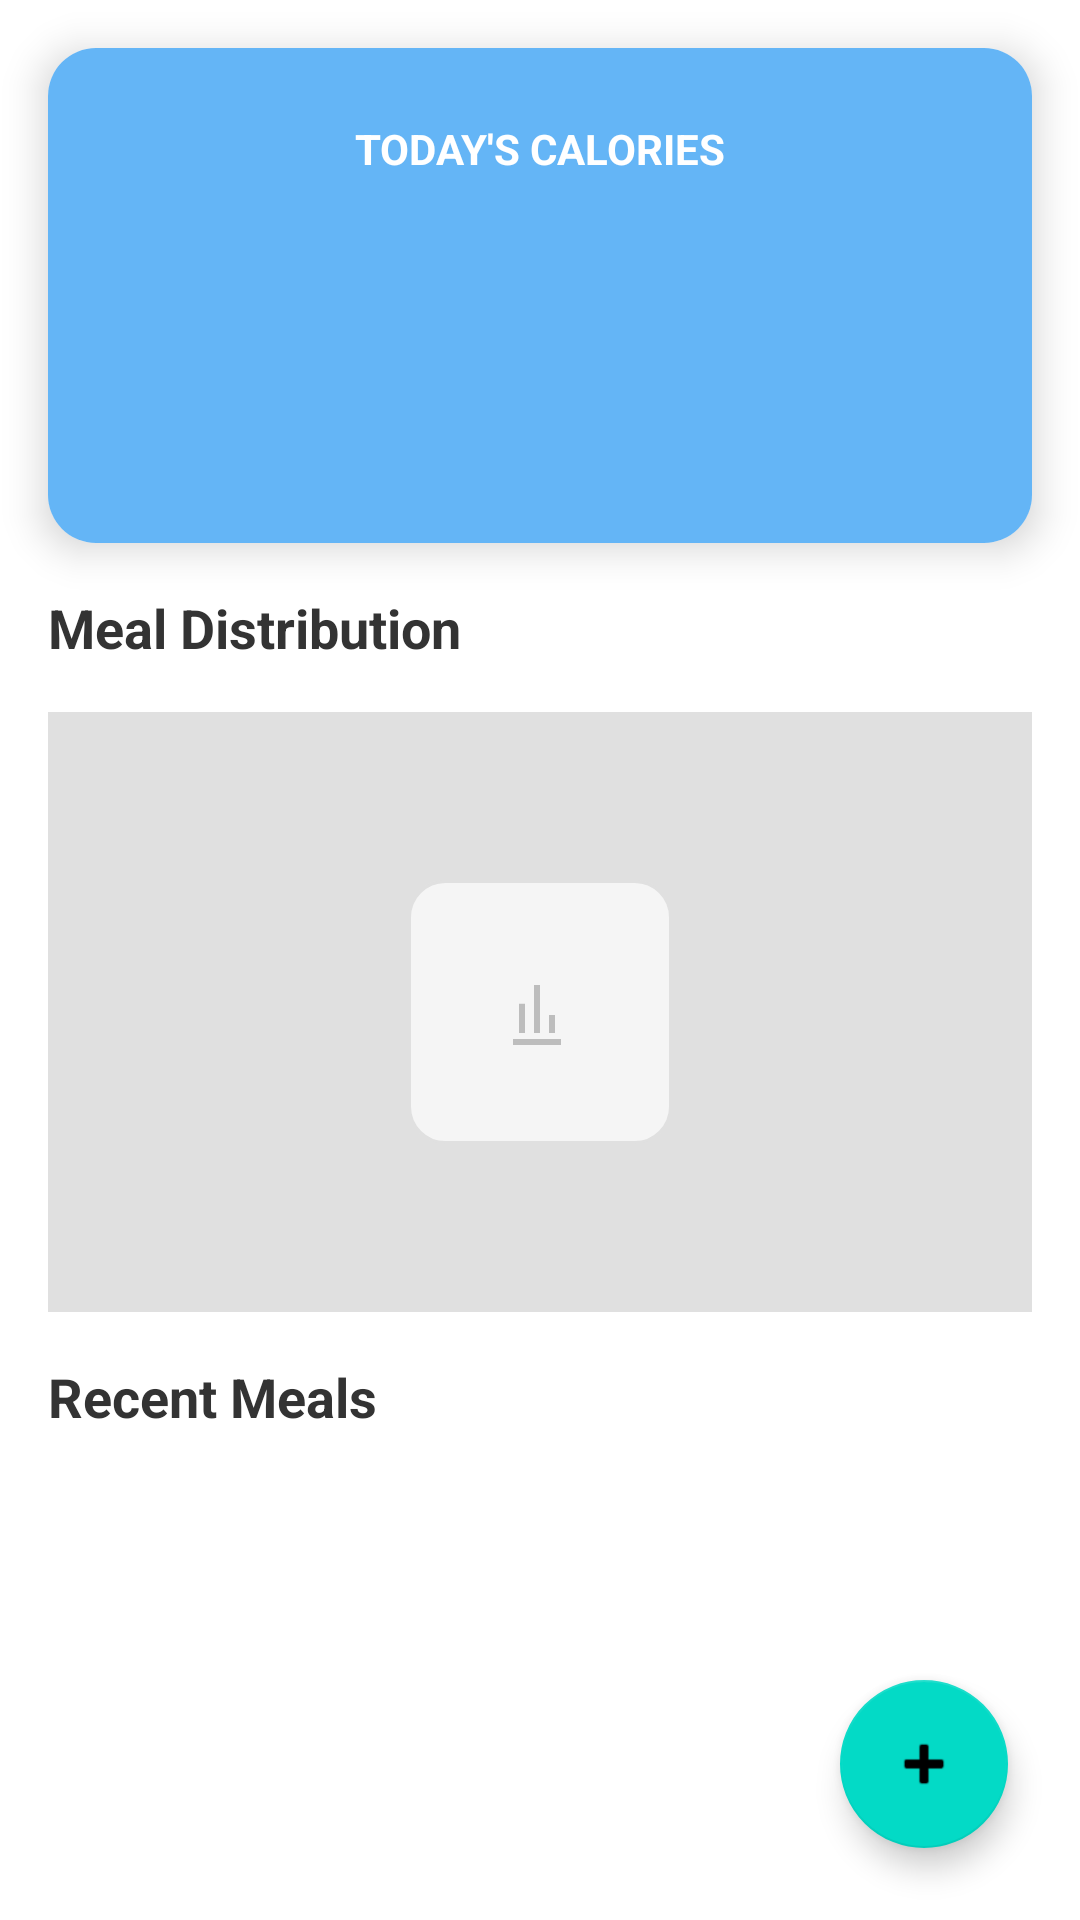

Reconstruct the res/layout file that produces this screen, plus the resources it refers to.
<!-- AndroidManifest.xml: application theme Theme.SmartCal -->
<!-- res/layout/fragment_main.xml -->
<?xml version="1.0" encoding="utf-8"?>
<androidx.constraintlayout.widget.ConstraintLayout xmlns:android="http://schemas.android.com/apk/res/android"
    xmlns:app="http://schemas.android.com/apk/res-auto"
    xmlns:tools="http://schemas.android.com/tools"
    android:layout_width="match_parent"
    android:layout_height="match_parent"
    android:background="@color/design_default_color_background"
    tools:context=".ui.MainFragment">

    
    <androidx.cardview.widget.CardView
        android:id="@+id/card_header"
        android:layout_width="0dp"
        android:layout_height="wrap_content"
        android:layout_margin="16dp"
        app:cardCornerRadius="16dp"
        app:cardElevation="8dp"
        app:layout_constraintEnd_toEndOf="parent"
        app:layout_constraintStart_toStartOf="parent"
        app:layout_constraintTop_toTopOf="parent">

        <LinearLayout
            android:layout_width="match_parent"
            android:layout_height="match_parent"
            android:background="#64B5F6"
            android:gravity="center"
            android:orientation="vertical"
            android:padding="24dp">

            <TextView
                android:id="@+id/tv_calorie_label"
                android:layout_width="wrap_content"
                android:layout_height="wrap_content"
                android:text="TODAY'S CALORIES"
                android:textColor="@android:color/white"
                android:textSize="14sp"
                android:textStyle="bold" />

            <TextView
                android:id="@+id/tv_total_calories"
                android:layout_width="wrap_content"
                android:layout_height="wrap_content"
                android:layout_marginTop="8dp"
                android:textColor="@android:color/white"
                android:textSize="48sp"
                android:textStyle="bold"
                tools:text="1550" />

            <TextView
                android:id="@+id/tv_goal"
                android:layout_width="wrap_content"
                android:layout_height="wrap_content"
                android:layout_marginTop="4dp"
                android:textColor="@android:color/white"
                android:textSize="16sp"
                tools:text="/ 2000 kcal Goal" />

        </LinearLayout>
    </androidx.cardview.widget.CardView>

    
    <TextView
        android:id="@+id/tv_chart_title"
        android:layout_width="0dp"
        android:layout_height="wrap_content"
        android:layout_marginStart="16dp"
        android:layout_marginTop="16dp"
        android:layout_marginEnd="16dp"
        android:text="Meal Distribution"
        android:textSize="18sp"
        android:textStyle="bold"
        app:layout_constraintEnd_toEndOf="parent"
        app:layout_constraintStart_toStartOf="parent"
        app:layout_constraintTop_toBottomOf="@+id/card_header" />

    <ImageView
        android:id="@+id/iv_meal_chart"
        android:layout_width="0dp"
        android:layout_height="200dp"
        android:layout_margin="16dp"
        android:background="#E0E0E0"
        android:scaleType="centerInside"
        android:src="@drawable/ic_chart_placeholder"
        app:layout_constraintEnd_toEndOf="parent"
        app:layout_constraintStart_toStartOf="parent"
        app:layout_constraintTop_toBottomOf="@+id/tv_chart_title"
        android:contentDescription="Meal distribution chart placeholder" />

    
    <TextView
        android:id="@+id/tv_recent_meals"
        android:layout_width="0dp"
        android:layout_height="wrap_content"
        android:layout_marginStart="16dp"
        android:layout_marginTop="16dp"
        android:layout_marginEnd="16dp"
        android:text="Recent Meals"
        android:textSize="18sp"
        android:textStyle="bold"
        app:layout_constraintEnd_toEndOf="parent"
        app:layout_constraintStart_toStartOf="parent"
        app:layout_constraintTop_toBottomOf="@+id/iv_meal_chart" />

    <androidx.recyclerview.widget.RecyclerView
        android:id="@+id/rv_food_list"
        android:layout_width="0dp"
        android:layout_height="0dp"
        android:layout_marginTop="8dp"
        android:paddingStart="8dp"
        android:paddingEnd="8dp"
        app:layout_constraintBottom_toBottomOf="parent"
        app:layout_constraintEnd_toEndOf="parent"
        app:layout_constraintStart_toStartOf="parent"
        app:layout_constraintTop_toBottomOf="@+id/tv_recent_meals"
        tools:listitem="@layout/item_food_entry" />

    
    <com.google.android.material.floatingactionbutton.FloatingActionButton
        android:id="@+id/fab_add_food"
        android:layout_width="wrap_content"
        android:layout_height="wrap_content"
        android:layout_margin="24dp"
        android:contentDescription="Add new food entry"
        android:src="@android:drawable/ic_input_add"
        app:layout_constraintBottom_toBottomOf="parent"
        app:layout_constraintEnd_toEndOf="parent" />

</androidx.constraintlayout.widget.ConstraintLayout>
<!-- resources referenced by this layout -->
<resources>
  <!-- drawable ic_chart_placeholder (drawable) -->
  <?xml version="1.0" encoding="utf-8"?>
  <layer-list xmlns:android="http://schemas.android.com/apk/res/android">
      
      <item>
          <shape android:shape="rectangle">
              <solid android:color="#F5F5F5"/>
              <corners android:radius="12dp"/>
              <stroke android:width="1dp" android:color="#E0E0E0"/>
          </shape>
      </item>
  
      
      <item android:left="32dp" android:right="32dp" android:top="32dp" android:bottom="32dp">
          <vector android:height="24dp" android:viewportHeight="24.0"
              android:viewportWidth="24.0" android:width="24dp">
              <path android:fillColor="#BDBDBD" android:pathData="M5,9.22L7,9.22V19L5,19L5,9.22ZM10,3L12,3V19L10,19L10,3ZM15,13L17,13V19L15,19L15,13ZM19,21L3,21V23L19,23V21Z"/>
          </vector>
      </item>
  </layer-list>
  <style name="Theme.SmartCal" parent="Theme.MaterialComponents.DayNight.NoActionBar">
          <item name="android:colorBackground">@color/background_beige</item>
          <item name="colorPrimary">@color/button_green</item>
          <item name="colorPrimaryVariant">@color/button_green</item>
          <item name="colorOnPrimary">@color/button_text</item>
          <item name="android:textColor">@color/text_primary</item>
      </style>
  <color name="background_beige">#F5F5DC</color>
  <color name="button_green">#4CAF50</color>
  <color name="button_text">#FFFFFF</color>
  <color name="text_primary">#333333</color>
</resources>
